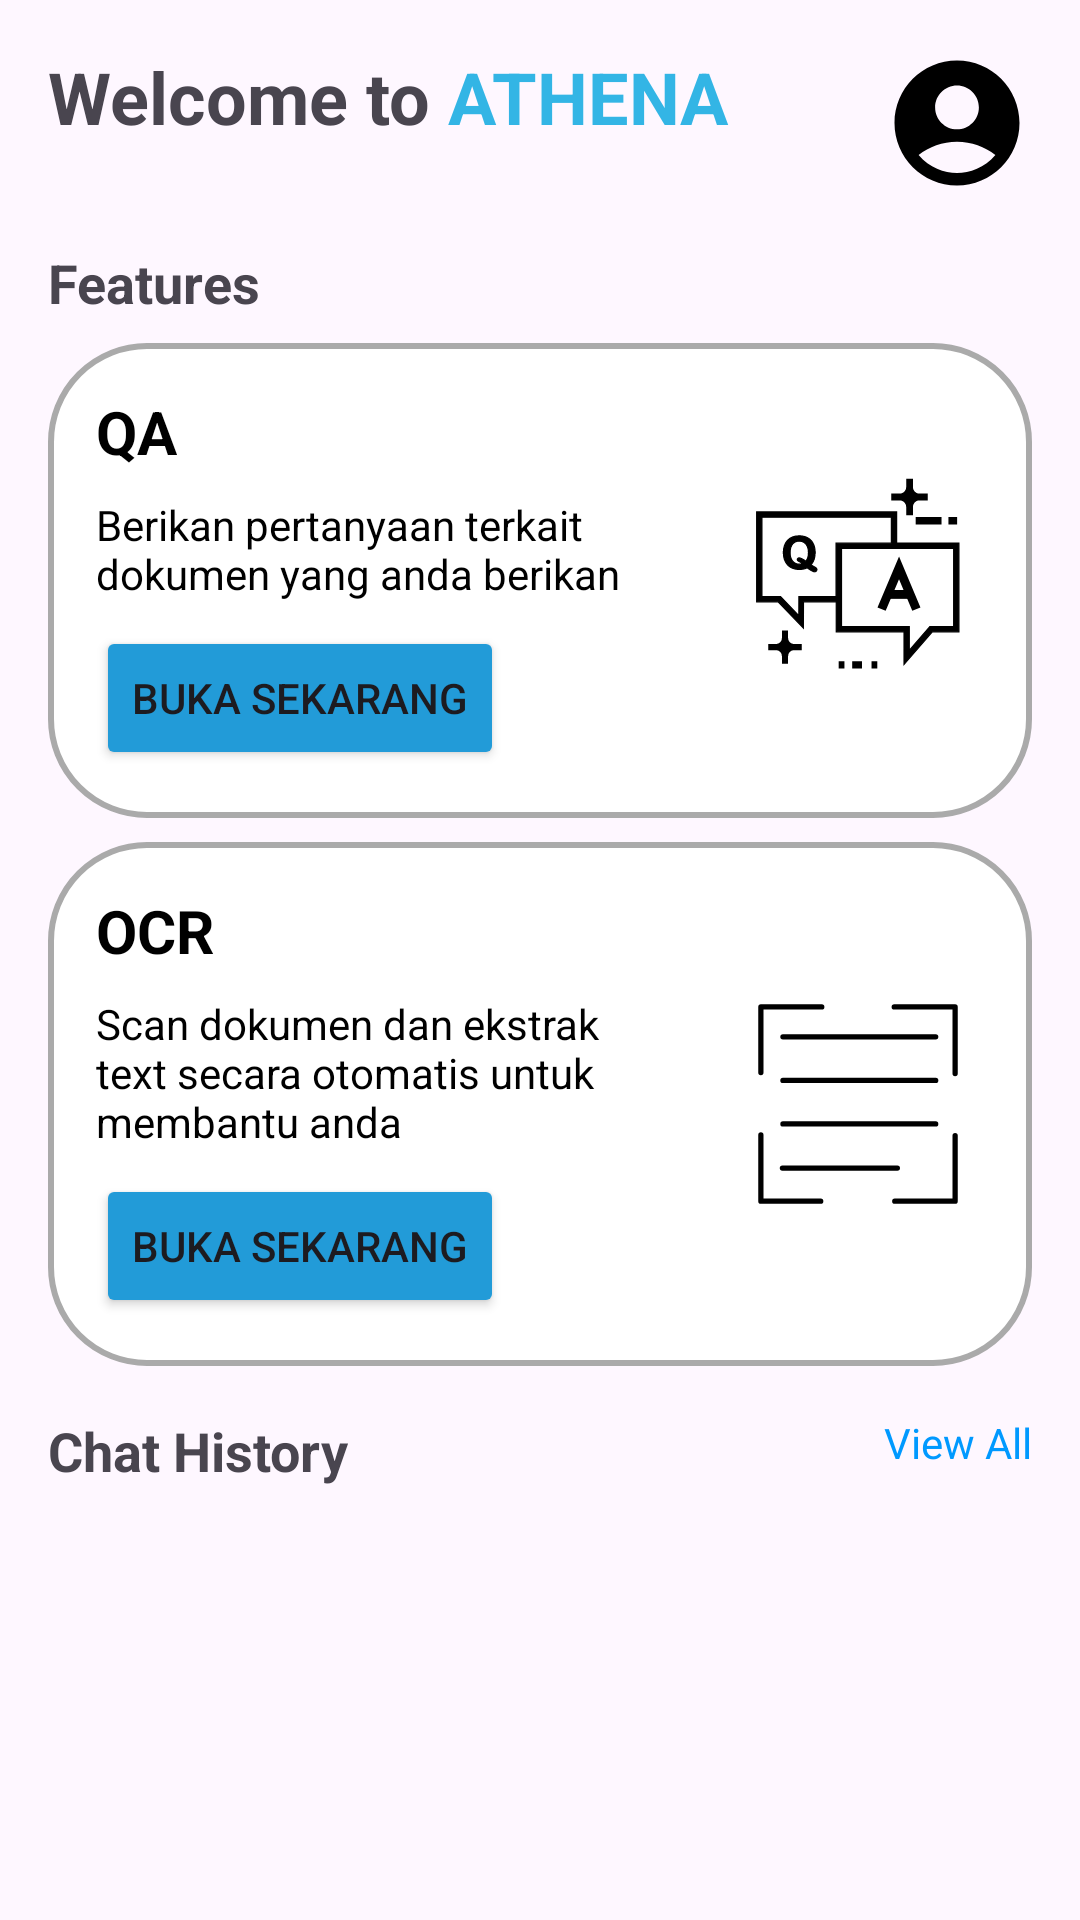

Layout XML and referenced resources for this Android screen:
<!-- AndroidManifest.xml: application theme Theme.ATHENA -->
<!-- res/layout/fragment_home.xml -->
<?xml version="1.0" encoding="utf-8"?>
<androidx.constraintlayout.widget.ConstraintLayout xmlns:android="http://schemas.android.com/apk/res/android"
    xmlns:app="http://schemas.android.com/apk/res-auto"
    xmlns:tools="http://schemas.android.com/tools"
    android:layout_width="match_parent"
    android:layout_height="match_parent"
    tools:context=".ui.main.home.HomeFragment">

    
    <LinearLayout
        android:id="@+id/welcomeText"
        android:layout_width="wrap_content"
        android:layout_height="wrap_content"
        android:layout_marginStart="16dp"
        android:layout_marginTop="16dp"
        android:orientation="horizontal"
        app:layout_constraintStart_toStartOf="parent"
        app:layout_constraintTop_toTopOf="parent">

        
        <TextView
            android:id="@+id/tvWelcomeTo"
            android:layout_width="wrap_content"
            android:layout_height="wrap_content"
            android:text="Welcome to "
            android:textSize="24sp"
            android:textStyle="bold" />

        
        <TextView
            android:id="@+id/tvAthena"
            android:layout_width="wrap_content"
            android:layout_height="wrap_content"
            android:text="ATHENA"
            android:textColor="@android:color/holo_blue_light"
            android:textSize="24sp"
            android:textStyle="bold" />
    </LinearLayout>

    
    <ImageView
        android:id="@+id/profileImage"
        android:layout_width="50dp"
        android:layout_height="50dp"
        android:layout_margin="16dp"
        android:layout_marginTop="16dp"
        android:layout_marginEnd="16dp"
        android:contentDescription="@string/profile_image"
        android:src="@drawable/baseline_account_circle_24"
        app:layout_constraintEnd_toEndOf="parent"
        app:layout_constraintTop_toTopOf="parent" />

    
    <TextView
        android:id="@+id/featuresText"
        android:layout_width="wrap_content"
        android:layout_height="wrap_content"
        android:layout_marginStart="16dp"
        android:layout_marginTop="16dp"
        android:text="@string/features_text"
        android:textSize="18sp"
        android:textStyle="bold"
        app:layout_constraintStart_toStartOf="parent"
        app:layout_constraintTop_toBottomOf="@id/profileImage" />

    
    <LinearLayout
        android:id="@+id/qa_feature"
        android:layout_width="match_parent"
        android:layout_height="wrap_content"
        android:layout_marginStart="16dp"
        android:layout_marginTop="8dp"
        android:layout_marginEnd="16dp"
        android:background="@drawable/rounded_bg"
        android:orientation="horizontal"
        android:padding="16dp"
        app:layout_constraintEnd_toStartOf="@+id/featuresText"
        app:layout_constraintStart_toStartOf="parent"
        app:layout_constraintTop_toBottomOf="@+id/featuresText">

        <LinearLayout
            android:layout_width="0dp"
            android:layout_height="wrap_content"
            android:layout_marginEnd="4dp"
            android:layout_weight="1"
            android:orientation="vertical">

            <TextView
                android:id="@+id/titleTextView"
                android:layout_width="wrap_content"
                android:layout_height="wrap_content"
                android:text="QA"
                android:textColor="@color/black"
                android:textSize="20sp"
                android:textStyle="bold" />

            <TextView
                android:id="@+id/descriptionTextView"
                android:layout_width="wrap_content"
                android:layout_height="wrap_content"
                android:layout_marginTop="8dp"
                android:text="Berikan pertanyaan terkait dokumen yang anda berikan"
                android:textColor="@color/black"
                android:textSize="14sp" />

            <Button
                android:id="@+id/qaButton"
                android:layout_width="wrap_content"
                android:layout_height="wrap_content"
                android:layout_marginTop="8dp"
                android:backgroundTint="?attr/colorSecondary"
                android:text="Buka Sekarang" />
        </LinearLayout>

        <ImageView
            android:id="@+id/iconImageView"
            android:layout_width="84dp"
            android:layout_height="84dp"
            android:layout_gravity="center_vertical"
            android:src="@drawable/baseline_qna" />
    </LinearLayout>

    
    <LinearLayout
        android:id="@+id/ocr_feature"
        android:layout_width="match_parent"
        android:layout_height="wrap_content"
        android:layout_marginStart="16dp"
        android:layout_marginTop="8dp"
        android:layout_marginEnd="16dp"
        android:background="@drawable/rounded_bg"
        android:orientation="horizontal"
        android:padding="16dp"
        app:layout_constraintEnd_toStartOf="@+id/qa_feature"
        app:layout_constraintStart_toStartOf="parent"
        app:layout_constraintTop_toBottomOf="@+id/qa_feature">

        <LinearLayout
            android:layout_width="0dp"
            android:layout_height="wrap_content"
            android:layout_marginEnd="4dp"
            android:layout_weight="1"
            android:orientation="vertical">

            <TextView
                android:id="@+id/titleTextView2"
                android:layout_width="wrap_content"
                android:layout_height="wrap_content"
                android:text="OCR"
                android:textColor="@color/black"
                android:textSize="20sp"
                android:textStyle="bold" />

            <TextView
                android:id="@+id/descriptionTextView2"
                android:layout_width="wrap_content"
                android:layout_height="wrap_content"
                android:layout_marginTop="8dp"
                android:text="Scan dokumen dan ekstrak text secara otomatis untuk membantu anda"
                android:textColor="@color/black"
                android:textSize="14sp" />

            <Button
                android:id="@+id/ocrButton"
                android:layout_width="wrap_content"
                android:layout_height="wrap_content"
                android:layout_marginTop="8dp"
                android:backgroundTint="?attr/colorSecondary"
                android:text="Buka Sekarang" />
        </LinearLayout>

        <ImageView
            android:id="@+id/iconImageView2"
            android:layout_width="84dp"
            android:layout_height="84dp"
            android:layout_gravity="center_vertical"
            android:src="@drawable/baseline_ocr" />
    </LinearLayout>


    
    <TextView
        android:id="@+id/chatHistoryText"
        android:layout_width="wrap_content"
        android:layout_height="wrap_content"
        android:layout_marginStart="16dp"
        android:layout_marginTop="16dp"
        android:text="Chat History"
        android:textSize="18sp"
        android:textStyle="bold"
        app:layout_constraintStart_toStartOf="parent"
        app:layout_constraintTop_toBottomOf="@id/ocr_feature" />

    
    <TextView
        android:id="@+id/viewAllButton"
        android:layout_width="wrap_content"
        android:layout_height="wrap_content"
        android:layout_marginEnd="16dp"
        android:text="View All"
        android:textColor="@color/light_blue"
        android:textSize="14sp"
        app:layout_constraintEnd_toEndOf="parent"
        app:layout_constraintTop_toTopOf="@id/chatHistoryText" />

    
    <androidx.recyclerview.widget.RecyclerView
        android:id="@+id/chatHistoryRecyclerView"
        android:layout_width="0dp"
        android:layout_height="0dp"
        android:layout_marginBottom="80dp"
        android:padding="16dp"
        app:layout_constraintBottom_toBottomOf="parent"
        app:layout_constraintEnd_toEndOf="parent"
        app:layout_constraintStart_toStartOf="parent"
        app:layout_constraintTop_toBottomOf="@id/chatHistoryText" />

    <FrameLayout
        android:id="@+id/fragmentContainer"
        android:layout_width="0dp"
        android:layout_height="0dp"
        android:layout_marginBottom="80dp"
        app:layout_constraintBottom_toBottomOf="parent"
        app:layout_constraintEnd_toEndOf="parent"
        app:layout_constraintStart_toStartOf="parent"
        app:layout_constraintTop_toTopOf="parent" />

</androidx.constraintlayout.widget.ConstraintLayout>
<!-- resources referenced by this layout -->
<resources>
  <color name="black">#FF000000</color>
  <color name="light_blue">#0099FF</color>
  <!-- drawable baseline_account_circle_24 (drawable) -->
  <vector xmlns:android="http://schemas.android.com/apk/res/android"
      android:width="24dp"
      android:height="24dp"
      android:color="?attr/colorSurface"
      android:viewportWidth="24"
      android:viewportHeight="24">
  
      <path
          android:fillColor="?attr/colorSurface"
          android:pathData="M12,2C6.48,2 2,6.48 2,12s4.48,10 10,10s10,-4.48 10,-10S17.52,2 12,2zM12,6c1.93,0 3.5,1.57 3.5,3.5S13.93,13 12,13s-3.5,-1.57 -3.5,-3.5S10.07,6 12,6zM12,20c-2.03,0 -4.43,-0.82 -6.14,-2.88C7.55,15.8 9.68,15 12,15s4.45,0.8 6.14,2.12C16.43,19.18 14.03,20 12,20z" />
  
  </vector>
  <!-- drawable baseline_ocr: vector/xml drawable (drawable, 2152 chars, omitted) -->
  <!-- drawable baseline_qna: vector/xml drawable (drawable, 6822 chars, omitted) -->
  <!-- drawable rounded_bg (drawable) -->
  <?xml version="1.0" encoding="utf-8"?>
  <shape xmlns:android="http://schemas.android.com/apk/res/android"
      android:shape="rectangle">
  
      <corners
          android:topLeftRadius="32dp"
          android:topRightRadius="32dp"
          android:bottomLeftRadius="32dp"
          android:bottomRightRadius="32dp" />
  
      <solid android:color="?attr/colorOnPrimary"/>
  
      <stroke
          android:width="2dp"
          android:color="@android:color/darker_gray" />
  </shape>
  <string name="features_text">Features</string>
  <string name="profile_image">profile_image</string>
  <style name="Theme.ATHENA" parent="Base.Theme.ATHENA" />
  <style name="Base.Theme.ATHENA" parent="Theme.Material3.DayNight.NoActionBar">
          
          
          <item name="colorPrimary">@color/the_darker_blue</item>
          <item name="colorOnPrimary">@color/white</item>
          <item name="colorOnPrimaryContainer">@color/white</item>
          <item name="colorSecondary">@color/blue</item>
          <item name="colorOnSecondary">@color/white</item>
          <item name="colorSurface">@color/black</item>
      </style>
  <color name="the_darker_blue">#0D5072</color>
  <color name="white">#FFFFFFFF</color>
  <color name="blue">#229BD8</color>
</resources>
